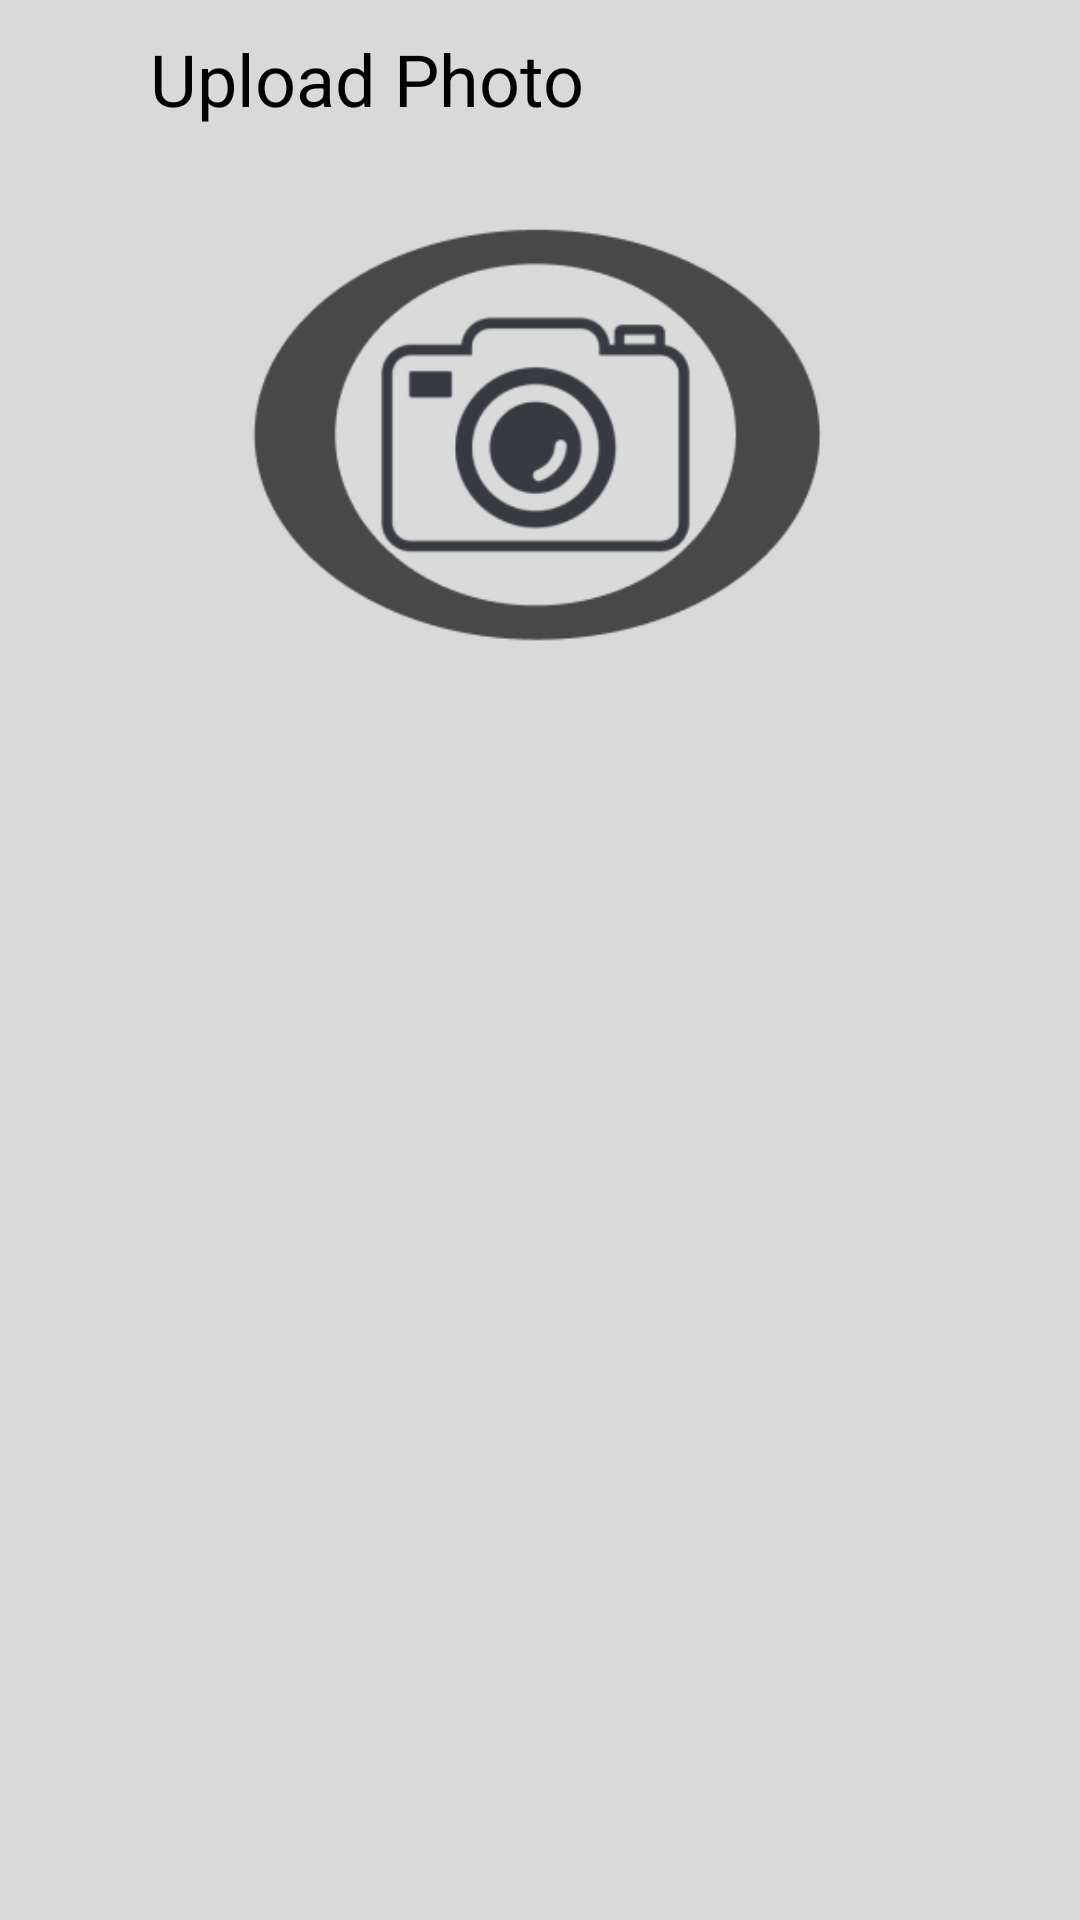

Android layout source for this screen:
<!-- AndroidManifest.xml: application theme Theme.FreelancerHomeScreen -->
<!-- res/layout/activity_upload.xml -->
<?xml version="1.0" encoding="utf-8"?>
<LinearLayout xmlns:android="http://schemas.android.com/apk/res/android"
    xmlns:app="http://schemas.android.com/apk/res-auto"
    xmlns:tools="http://schemas.android.com/tools"
    android:layout_width="wrap_content"
    android:layout_height="wrap_content"
    tools:context=".MainActivity"
    android:orientation="vertical"
    android:background="#D9D9D9">
    <LinearLayout
        android:layout_width="match_parent"
        android:layout_height="wrap_content"
        android:layout_marginTop="10dp">
        <TextView
            android:id="@+id/uploadPhotoText"
            android:layout_width="wrap_content"
            android:layout_height="wrap_content"
            android:text="Upload Photo"
            android:layout_marginLeft="50dp"
            android:textSize="24dp"/>

    </LinearLayout>

    <ImageView
        android:id="@+id/editPhotoClickable"
        android:clickable="true"
        android:onClick="onClick"
        android:layout_width="242dp"
        android:layout_height="206dp"
        android:layout_gravity="center_horizontal"
        android:src="@drawable/camera_img" />

</LinearLayout>
<!-- resources referenced by this layout -->
<resources>
  <!-- drawable camera_img: png bitmap (drawable, 14473 bytes) -->
  <style name="Theme.FreelancerHomeScreen" parent="Theme.MaterialComponents.DayNight.DarkActionBar">
          
          <item name="colorPrimary">@color/purple_200</item>
          <item name="colorPrimaryVariant">@color/purple_700</item>
          <item name="colorOnPrimary">@color/black</item>
          
          <item name="colorSecondary">@color/teal_200</item>
          <item name="colorSecondaryVariant">@color/teal_200</item>
          <item name="colorOnSecondary">@color/black</item>
          
          <item name="android:statusBarColor">?attr/colorPrimaryVariant</item>
          
      </style>
  <color name="purple_200">#FFBB86FC</color>
  <color name="purple_700">#FF3700B3</color>
  <color name="black">#FF000000</color>
  <color name="teal_200">#FF03DAC5</color>
</resources>
